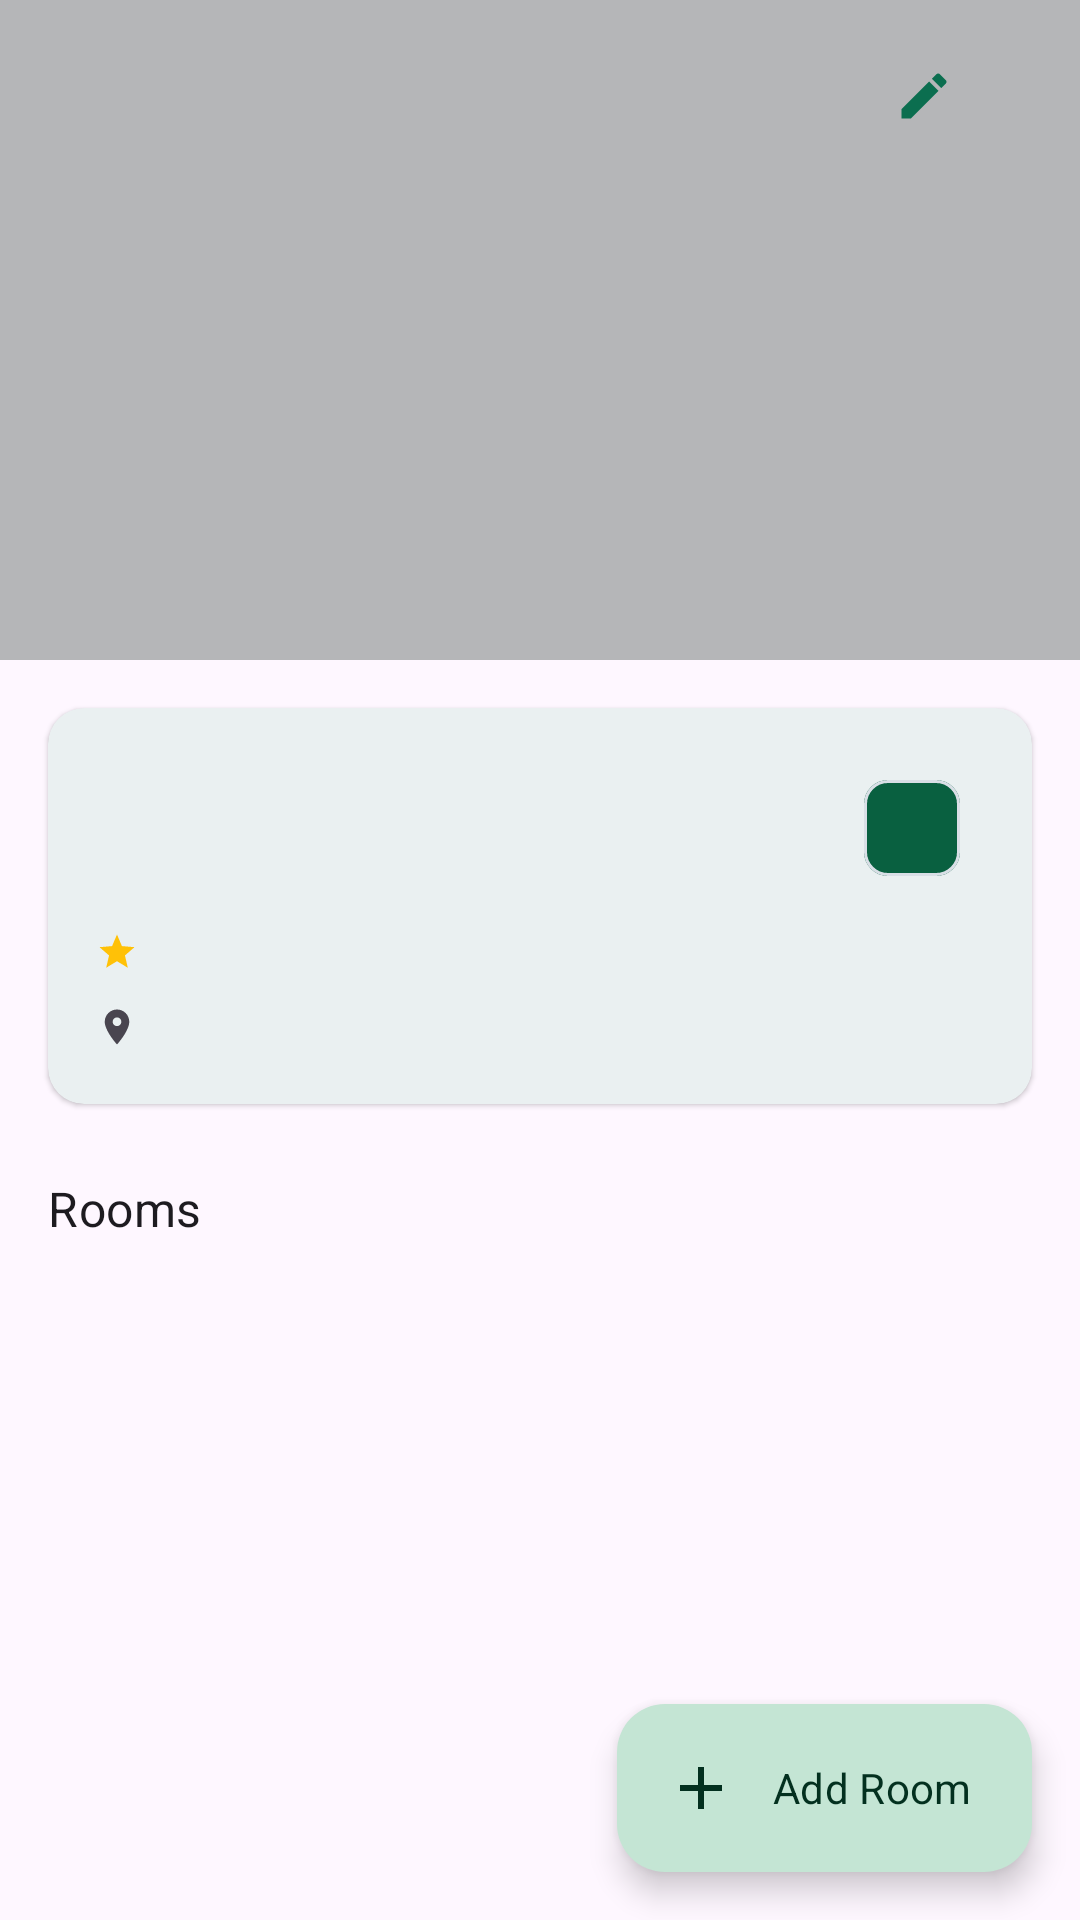

This screen was rendered from an Android layout file. Write that file and the resources it references.
<!-- AndroidManifest.xml: application theme Theme.HotelBooking -->
<!-- res/layout/fragment_admin_property_detail.xml -->
<?xml version="1.0" encoding="utf-8"?>
<androidx.coordinatorlayout.widget.CoordinatorLayout
    xmlns:android="http://schemas.android.com/apk/res/android"
    xmlns:app="http://schemas.android.com/apk/res-auto"
    xmlns:tools="http://schemas.android.com/tools"
    android:layout_width="match_parent"
    android:layout_height="match_parent">

    <com.google.android.material.appbar.AppBarLayout
        android:id="@+id/app_bar"
        android:layout_width="match_parent"
        android:layout_height="220dp"
        android:theme="@style/ThemeOverlay.Material3.Dark.ActionBar">

        <com.google.android.material.appbar.CollapsingToolbarLayout
            android:layout_width="match_parent"
            android:layout_height="match_parent"
            app:layout_scrollFlags="scroll|exitUntilCollapsed|snap"
            app:contentScrim="?attr/colorSurface"
            app:statusBarScrim="?attr/colorSurface">

            <com.google.android.material.imageview.ShapeableImageView
                android:id="@+id/iv_property"
                android:layout_width="match_parent"
                android:layout_height="match_parent"
                android:scaleType="centerCrop"
                app:layout_collapseMode="parallax"
                tools:src="@drawable/ic_default_image" />

            <View
                android:layout_width="match_parent"
                android:layout_height="match_parent"
                android:background="#44000000"
                app:layout_collapseMode="parallax" />

            <com.google.android.material.appbar.MaterialToolbar
                android:id="@+id/toolbar"
                android:layout_width="match_parent"
                android:layout_height="?attr/actionBarSize"
                app:navigationIcon="@drawable/ic_arrow_back"
                app:layout_collapseMode="pin">

                <LinearLayout
                    android:layout_width="wrap_content"
                    android:layout_height="wrap_content"
                    android:layout_gravity="end"
                    android:orientation="horizontal">

                    <com.google.android.material.button.MaterialButton
                        android:id="@+id/btn_edit_property"
                        style="@style/Widget.Material3.Button.IconButton"
                        android:layout_width="wrap_content"
                        android:layout_height="wrap_content"
                        app:icon="@drawable/ic_edit"
                        android:contentDescription="@string/edit_property" />

                    <com.google.android.material.button.MaterialButton
                        android:id="@+id/btn_delete_property"
                        style="@style/Widget.Material3.Button.IconButton"
                        android:layout_width="wrap_content"
                        android:layout_height="wrap_content"
                        app:icon="@drawable/ic_delete"
                        android:contentDescription="@string/delete_property" />

                </LinearLayout>

            </com.google.android.material.appbar.MaterialToolbar>

        </com.google.android.material.appbar.CollapsingToolbarLayout>

    </com.google.android.material.appbar.AppBarLayout>

    <androidx.core.widget.NestedScrollView
        android:layout_width="match_parent"
        android:layout_height="match_parent"
        android:paddingBottom="88dp"
        android:clipToPadding="false"
        app:layout_behavior="@string/appbar_scrolling_view_behavior">

        <LinearLayout
            android:layout_width="match_parent"
            android:layout_height="wrap_content"
            android:orientation="vertical">

            
            <com.google.android.material.card.MaterialCardView
                android:layout_width="match_parent"
                android:layout_height="wrap_content"
                android:layout_marginHorizontal="16dp"
                android:layout_marginTop="16dp"
                android:layout_marginBottom="4dp"
                app:cardCornerRadius="12dp"
                app:cardElevation="1dp"
                app:strokeWidth="0dp">

                <LinearLayout
                    android:layout_width="match_parent"
                    android:layout_height="wrap_content"
                    android:orientation="vertical"
                    android:padding="16dp">

                    <LinearLayout
                        android:layout_width="match_parent"
                        android:layout_height="wrap_content"
                        android:orientation="horizontal"
                        android:gravity="center_vertical">

                        <TextView
                            android:id="@+id/tv_property_name"
                            android:layout_width="0dp"
                            android:layout_height="wrap_content"
                            android:layout_weight="1"
                            android:textAppearance="?attr/textAppearanceTitleLarge"
                            tools:text="Grand Hyatt Hotel" />

                        <com.google.android.material.chip.Chip
                            android:id="@+id/chip_type"
                            android:layout_width="wrap_content"
                            android:layout_height="wrap_content"
                            android:textSize="11sp"
                            android:textColor="@color/white"
                            app:chipBackgroundColor="@color/emerald_600"
                            tools:text="Hotel" />

                    </LinearLayout>

                    <LinearLayout
                        android:layout_width="match_parent"
                        android:layout_height="wrap_content"
                        android:orientation="horizontal"
                        android:gravity="center_vertical"
                        android:layout_marginTop="8dp">

                        <ImageView
                            android:layout_width="14dp"
                            android:layout_height="14dp"
                            android:src="@drawable/ic_star"
                            android:contentDescription="@null" />

                        <TextView
                            android:id="@+id/tv_rating"
                            android:layout_width="wrap_content"
                            android:layout_height="wrap_content"
                            android:layout_marginStart="4dp"
                            android:textAppearance="?attr/textAppearanceBodyMedium"
                            tools:text="4.8 / 5.0" />

                    </LinearLayout>

                    <LinearLayout
                        android:layout_width="match_parent"
                        android:layout_height="wrap_content"
                        android:orientation="horizontal"
                        android:gravity="center_vertical"
                        android:layout_marginTop="6dp">

                        <ImageView
                            android:layout_width="14dp"
                            android:layout_height="14dp"
                            android:src="@drawable/ic_location"
                            android:contentDescription="@null" />

                        <TextView
                            android:id="@+id/tv_address"
                            android:layout_width="0dp"
                            android:layout_height="wrap_content"
                            android:layout_weight="1"
                            android:layout_marginStart="4dp"
                            android:textAppearance="?attr/textAppearanceBodyMedium"
                            android:textColor="?attr/colorOnSurfaceVariant"
                            tools:text="Downtown Dubai, UAE" />

                    </LinearLayout>

                </LinearLayout>

            </com.google.android.material.card.MaterialCardView>

            
            <LinearLayout
                android:layout_width="match_parent"
                android:layout_height="wrap_content"
                android:orientation="horizontal"
                android:gravity="center_vertical"
                android:paddingHorizontal="16dp"
                android:paddingTop="20dp"
                android:paddingBottom="8dp">

                <TextView
                    android:layout_width="0dp"
                    android:layout_height="wrap_content"
                    android:layout_weight="1"
                    android:text="@string/rooms_section"
                    android:textAppearance="?attr/textAppearanceTitleMedium" />

            </LinearLayout>

            <androidx.recyclerview.widget.RecyclerView
                android:id="@+id/rv_rooms"
                android:layout_width="match_parent"
                android:layout_height="wrap_content"
                android:nestedScrollingEnabled="false"
                tools:listitem="@layout/item_room_admin_card" />

            <TextView
                android:id="@+id/tv_no_rooms"
                android:layout_width="match_parent"
                android:layout_height="wrap_content"
                android:layout_marginTop="16dp"
                android:gravity="center"
                android:text="@string/no_rooms_tap_add"
                android:textAppearance="?attr/textAppearanceBodyMedium"
                android:textColor="?attr/colorOnSurfaceVariant"
                android:visibility="gone" />

        </LinearLayout>

    </androidx.core.widget.NestedScrollView>

    <com.google.android.material.floatingactionbutton.ExtendedFloatingActionButton
        android:id="@+id/fab_add_room"
        android:layout_width="wrap_content"
        android:layout_height="wrap_content"
        android:layout_gravity="bottom|end"
        android:layout_margin="16dp"
        android:text="@string/add_room"
        app:icon="@drawable/ic_add" />

</androidx.coordinatorlayout.widget.CoordinatorLayout>
<!-- res/layout/item_room_admin_card.xml (included above) -->
<?xml version="1.0" encoding="utf-8"?>
<com.google.android.material.card.MaterialCardView
    xmlns:android="http://schemas.android.com/apk/res/android"
    xmlns:app="http://schemas.android.com/apk/res-auto"
    xmlns:tools="http://schemas.android.com/tools"
    android:layout_width="match_parent"
    android:layout_height="wrap_content"
    android:layout_marginHorizontal="16dp"
    android:layout_marginBottom="10dp"
    app:cardCornerRadius="12dp"
    app:cardElevation="1dp"
    app:strokeWidth="0dp"
    android:clickable="true"
    android:focusable="true">

    <LinearLayout
        android:layout_width="match_parent"
        android:layout_height="wrap_content"
        android:orientation="horizontal">

        <com.google.android.material.imageview.ShapeableImageView
            android:id="@+id/iv_room"
            android:layout_width="90dp"
            android:layout_height="90dp"
            android:scaleType="centerCrop"
            app:shapeAppearanceOverlay="@style/ShapeAppearance.RoomCardImageStart"
            tools:src="@drawable/ic_default_image" />

        <LinearLayout
            android:layout_width="0dp"
            android:layout_height="match_parent"
            android:layout_weight="1"
            android:orientation="vertical"
            android:padding="12dp"
            android:gravity="center_vertical">

            <TextView
                android:id="@+id/tv_room_name"
                android:layout_width="match_parent"
                android:layout_height="wrap_content"
                android:textAppearance="?attr/textAppearanceTitleSmall"
                android:maxLines="1"
                android:ellipsize="end"
                tools:text="Deluxe King Suite" />

            <TextView
                android:id="@+id/tv_price"
                android:layout_width="wrap_content"
                android:layout_height="wrap_content"
                android:layout_marginTop="4dp"
                android:textAppearance="?attr/textAppearanceBodyMedium"
                android:textColor="?attr/colorPrimary"
                tools:text="$120/night" />

        </LinearLayout>

        
        <LinearLayout
            android:layout_width="wrap_content"
            android:layout_height="match_parent"
            android:orientation="vertical"
            android:gravity="center_vertical"
            android:paddingEnd="4dp">

            <ImageButton
                android:id="@+id/btn_edit_room"
                android:layout_width="36dp"
                android:layout_height="36dp"
                android:src="@drawable/ic_edit"
                android:background="?attr/selectableItemBackgroundBorderless"
                android:contentDescription="@string/edit_room" />

            <ImageButton
                android:id="@+id/btn_delete_room"
                android:layout_width="36dp"
                android:layout_height="36dp"
                android:src="@drawable/ic_delete"
                android:background="?attr/selectableItemBackgroundBorderless"
                android:contentDescription="@string/delete_room" />

        </LinearLayout>

    </LinearLayout>

</com.google.android.material.card.MaterialCardView>
<!-- resources referenced by this layout -->
<resources>
  <color name="emerald_600">#096040</color>
  <color name="white">#FFFFFFFF</color>
  <!-- drawable ic_add (drawable) -->
  <vector xmlns:android="http://schemas.android.com/apk/res/android"
      android:width="24dp" android:height="24dp"
      android:viewportWidth="24" android:viewportHeight="24">
      <path android:fillColor="?attr/colorOnPrimary"
          android:pathData="M19,13h-6v6h-2v-6H5v-2h6V5h2v6h6v2z"/>
  </vector>
  <!-- drawable ic_default_image (drawable) -->
  <?xml version="1.0" encoding="utf-8"?>
  <layer-list xmlns:android="http://schemas.android.com/apk/res/android">
  
      
      <item>
          <shape android:shape="rectangle">
              <solid android:color="#EEF1F4" />
          </shape>
      </item>
  
      
      <item
          android:gravity="center"
          android:width="64dp"
          android:height="64dp">
          <vector
              android:width="64dp"
              android:height="64dp"
              android:viewportWidth="24"
              android:viewportHeight="24">
              <path
                  android:fillColor="#8993A4"
                  android:pathData="M7,13c1.66,0 3,-1.34 3,-3S8.66,7 7,7 4,8.34 4,10s1.34,3 3,3zM19,7h-8v7H3V5H1v15h2v-3h18v3h2v-9c0,-2.21 -1.79,-4 -4,-4z" />
          </vector>
      </item>
  
  </layer-list>
  <!-- drawable ic_edit (drawable) -->
  <vector xmlns:android="http://schemas.android.com/apk/res/android"
      android:width="24dp" android:height="24dp"
      android:viewportWidth="24" android:viewportHeight="24">
      <path android:fillColor="?attr/colorOnPrimary"
          android:pathData="M3,17.25V21h3.75L17.81,9.94l-3.75,-3.75L3,17.25zM20.71,7.04c0.39,-0.39 0.39,-1.02 0,-1.41l-2.34,-2.34c-0.39,-0.39 -1.02,-0.39 -1.41,0l-1.83,1.83 3.75,3.75 1.83,-1.83z"/>
  </vector>
  <!-- drawable ic_location (drawable) -->
  <vector xmlns:android="http://schemas.android.com/apk/res/android"
      android:width="16dp" android:height="16dp"
      android:viewportWidth="24" android:viewportHeight="24">
      <path android:fillColor="?attr/colorOnSurfaceVariant"
          android:pathData="M12,2C8.13,2 5,5.13 5,9c0,5.25 7,13 7,13s7,-7.75 7,-13c0,-3.87 -3.13,-7 -7,-7zM12,11.5c-1.38,0 -2.5,-1.12 -2.5,-2.5s1.12,-2.5 2.5,-2.5 2.5,1.12 2.5,2.5-1.12,2.5 -2.5,2.5z"/>
  </vector>
  <!-- drawable ic_star (drawable) -->
  <vector xmlns:android="http://schemas.android.com/apk/res/android"
      android:width="16dp" android:height="16dp"
      android:viewportWidth="24" android:viewportHeight="24">
      <path android:fillColor="#FFC107"
          android:pathData="M12,17.27L18.18,21l-1.64,-7.03L22,9.24l-7.19,-0.61L12,2 9.19,8.63 2,9.24l5.46,4.73L5.82,21z"/>
  </vector>
  <string name="add_room">Add Room</string>
  <string name="delete_property">Delete Property</string>
  <string name="delete_room">Delete Room</string>
  <string name="edit_property">Edit Property</string>
  <string name="edit_room">Edit Room</string>
  <string name="no_rooms_tap_add">No rooms yet — tap + to add one</string>
  <string name="rooms_section">Rooms</string>
  <style name="ShapeAppearance.RoomCardImageStart" parent="">
          <item name="cornerFamilyTopLeft">rounded</item>
          <item name="cornerFamilyBottomLeft">rounded</item>
          <item name="cornerFamilyTopRight">cut</item>
          <item name="cornerFamilyBottomRight">cut</item>
          <item name="cornerSizeTopLeft">12dp</item>
          <item name="cornerSizeBottomLeft">12dp</item>
      </style>
  <color name="emerald_500">#0B6E4F</color>
  <color name="emerald_100">#C4E5D4</color>
  <color name="emerald_900">#03301F</color>
  <color name="sand_400">#D9B97A</color>
  <color name="slate_900">#101418</color>
  <color name="sand_200">#EEDFC1</color>
  <color name="coral_600">#C0432F</color>
  <color name="slate_50">#F7F8FA</color>
  <color name="slate_200">#D9DFE6</color>
</resources>
